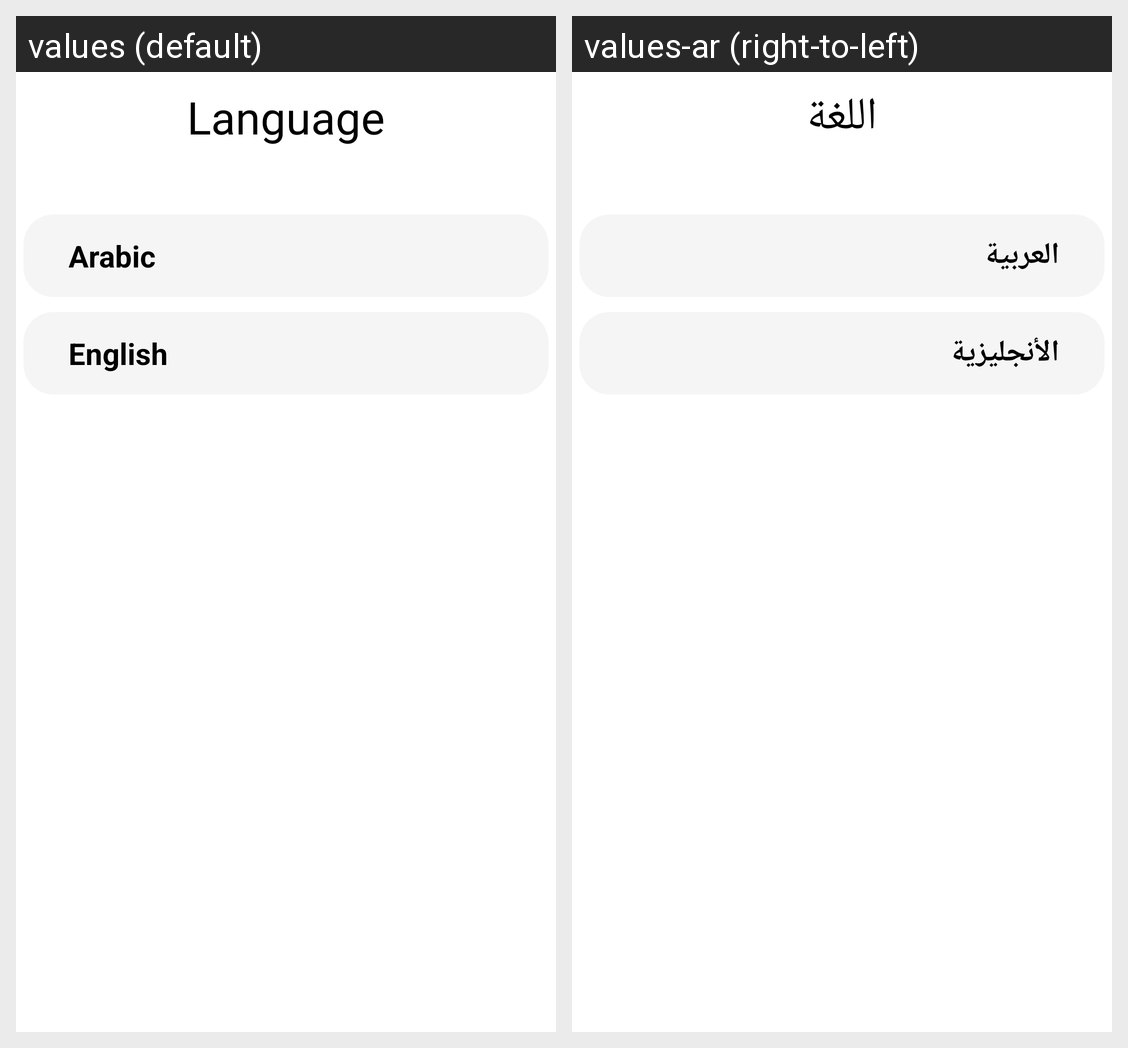

The same Android screen rendered under two of its app's locales, left to right. List the strings drawn on it with the default value and each locale's translation.
Android screen res/layout/activity_language.xml rendered under 2 locales, left to right: values (default), values-ar (right-to-left). Device: Nexus 5 (rendered at 1080×1920; each locale shown at half size, 540×960, under a caption strip naming it); theme Theme.Posts.
Strings drawn on this screen, with the default value and each locale's value (text and hints the layout hard-codes, and strings that could not be matched under every locale, appear in the picture but are not listed):

Language
  values: Language
  values-ar: اللغة

Arabic
  values: Arabic
  values-ar: العربية

English
  values: English
  values-ar: الأنجليزية
